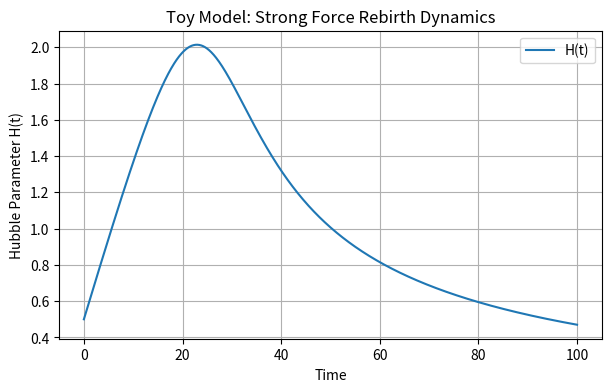

The matplotlib source for this figure:
import numpy as np
import matplotlib.pyplot as plt

# Parameters
alpha = 0.1
beta = 0.05
rho_vac = 1.0
rho0 = 0.1
H0 = 0.5

# Time evolution
t = np.linspace(0, 100, 1000)
H = np.zeros_like(t)
H[0] = H0

for i in range(1, len(t)):
    rho_conf = rho0 * np.exp(beta * H[i-1] * t[i-1])
    dHdt = alpha * (rho_vac - rho_conf)
    H[i] = H[i-1] + dHdt * (t[i] - t[i-1])

plt.figure(figsize=(7,4))
plt.plot(t, H, label='H(t)')
plt.xlabel('Time')
plt.ylabel('Hubble Parameter H(t)')
plt.title('Toy Model: Strong Force Rebirth Dynamics')
plt.legend()
plt.grid(True)
plt.show()